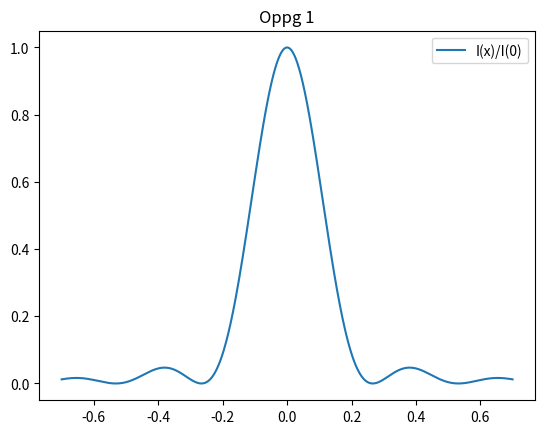
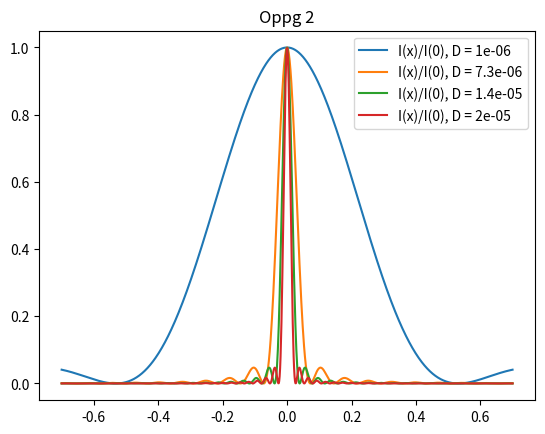
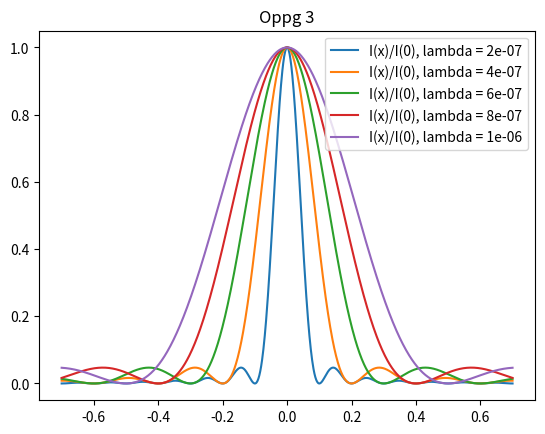

The matplotlib source for these figures, in order:

import numpy as np
import matplotlib.pyplot as plt
from matplotlib.widgets import Slider

def fraunhofer_approx(D, whave_len, x, y):
    return (np.sin(np.pi * D/whave_len * x/y)/(np.pi * D/whave_len * x/y))**2





# test

if __name__=="__main__":
    whave_len = 532e-9 # m
    D = 2e-6 # m
    y = 1 # m
    

    x_vals = np.linspace(-0.7, 0.7, 1000)

    plt.plot(x_vals, fraunhofer_approx(D, whave_len, x_vals, y), label="I(x)/I(0)")
    plt.legend()
    plt.title("Oppg 1")
    plt.show()

    for d in np.linspace(1e-6, 2e-5, 4):
        plt.plot(x_vals, fraunhofer_approx(d, whave_len, x_vals, y), label=f"I(x)/I(0), D = {d:.2}")
        plt.title("Oppg 2")
    plt.legend()
    plt.show()


    for l in np.linspace(200e-9, 1000e-9, 5):
        plt.plot(x_vals, fraunhofer_approx(D, l, x_vals, y), label=f"I(x)/I(0), lambda = {l:.2}")
        plt.title("Oppg 3")
    plt.legend()
    plt.show()
